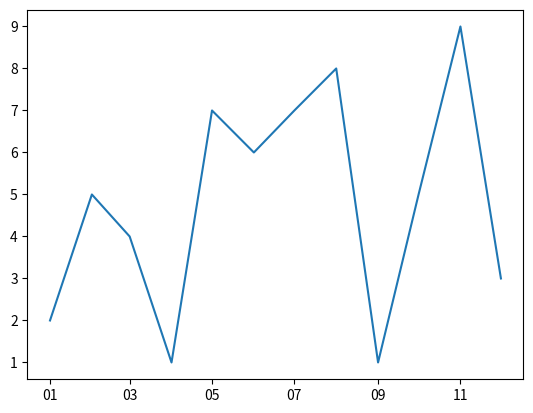

Generate this figure with matplotlib: (Note: this script raises an exception after producing the figure.)

import numpy as np
import pandas as pd
import seaborn as sns
import matplotlib.pyplot as plt



import matplotlib.dates as mdates

dates = pd.date_range("2013", periods=12, freq='MS')

fig, ax = plt.subplots()
ax.plot(dates, np.array([2,5,4,1,7,6,7,8,1,5,9,3]), "-")
ax.xaxis.set_major_formatter(mdates.DateFormatter('%m'))
plt.show()


"""
pd.__version__
'0.21.0'
"""
import pandas.plotting._converter as pandacnv
pandacnv.register()

dates = pd.date_range("2013", periods=12, freq='MS')
x = np.array([2,5,4,1,7,6,7,8,1,5,9,3])
x_u = x + 1
x_l = x - 1
y = np.random.rand(12)*10
z = np.arange(10,-2,-1)
fig, axes = plt.subplots(3, 1)
axes[0].plot(dates, x, "-", color="k")
axes[0].fill_between(dates, x_u, x_l, facecolor='lightskyblue', alpha=0.3, interpolate=True)
#axes[0].fill_between(dates.to_pydatetime(), x_u, x_l, facecolor='lightskyblue', alpha=0.3, interpolate=True)
axes[0].set_ylim([0, 12])
axes[0].set_yticks([0, 4, 6, 8, 12])
#plt.setp(axes[0].get_xticklabels(), visible=False)
str_year = "2013"
#axes[0].set_title('A_30, '+str_year)
axes[0].set_xlabel('month')
axes[0].set_ylabel('A_30')
axes[0].xaxis.set_major_formatter(mdates.DateFormatter('%m'))
#axes[1].set_title('theta_30, '+str_year)
axes[1].plot(dates, y)
axes[2].plot(dates, z)
plt.tight_layout()
plt.tight_layout(pad=0.4, w_pad=0.5, h_pad=1.0)
for ax in axes:
	ax.xaxis.set_major_formatter(mdates.DateFormatter('%m'))





df = pd.DataFrame({'C1': {'a': 1,'b': 15,'c': 9,'d': 7,'e': 2,'f': 2,'g': 6,'h': 5,'k': 5,'l': 8},
          'C2': {'a': 6,'b': 18,'c': 13,'d': 8,'e': 6,'f': 6,'g': 8,'h': 9,'k': 13,'l': 15}})

JG1 = sns.jointplot("C1", "C2", data=df, kind='reg')
JG2 = sns.jointplot("C1", "C2", data=df, kind='kde')

#subplots migration

f = plt.figure()
for J in [JG1, JG2]:
    for A in J.fig.axes:
        f._axstack.add(f._make_key(A), A)

#subplots size adjustment

f.axes[0].set_position([0.05, 0.05, 0.4,  0.4])
f.axes[1].set_position([0.05, 0.45, 0.4,  0.05])
f.axes[2].set_position([0.45, 0.05, 0.05, 0.4])
f.axes[3].set_position([0.55, 0.05, 0.4,  0.4])
f.axes[4].set_position([0.55, 0.45, 0.4,  0.05])
f.axes[5].set_position([0.95, 0.05, 0.05, 0.4])



df = pd.DataFrame({'C1': {'a': 1,'b': 15,'c': 9,'d': 7,'e': 2,'f': 2,'g': 6,'h': 5,'k': 5,'l': 8},
          'C2': {'a': 6,'b': 18,'c': 13,'d': 8,'e': 6,'f': 6,'g': 8,'h': 9,'k': 13,'l': 15}})

#g = sns.JointGrid('C1', 'C2', df)
#g.plot_joint(sns.jointplot)

fig, axes = plt.subplots(1, 2)
sns.jointplot("C1", "C2", data=df, kind='reg', annot_kws=dict(stat="r"), ax=axes[0])
sns.jointplot("C1", "C2", data=df, kind='kde', ax=axes[1])

#JG1 = sns.jointplot("C1", "C2", data=df, kind='reg', annot_kws=dict(stat="r"), ax=axes[0])
#JG2 = sns.jointplot("C1", "C2", data=df, kind='kde', ax=axes[1])

axes[0] = JG1.ax_joint
axes[1] = JG2.ax_joint

fig, axes = plt.subplots(1, 2)
g = sns.JointGrid('C1', 'C2', df)
g.annot_kws=dict(stat="r")
#g = sns.JointGrid('C1', 'C2', df)
g.plot_joint(sns.regplot, ax=axes[0])
g.plot_joint(sns.distplot, ax=axes[0])





f, (ax1, ax2) = plt.subplots(2)
sns.jointplot("C1", "C2", data=df, kind='reg', annot_kws=dict(stat="r"), ax=ax1)
sns.jointplot("C1", "C2", data=df, kind='kde', ax=ax2)
sns.regplot("C1", "C2", data=df, ax=ax1)
sns.kdeplot("C1", "C2", data=df, ax=ax2)









